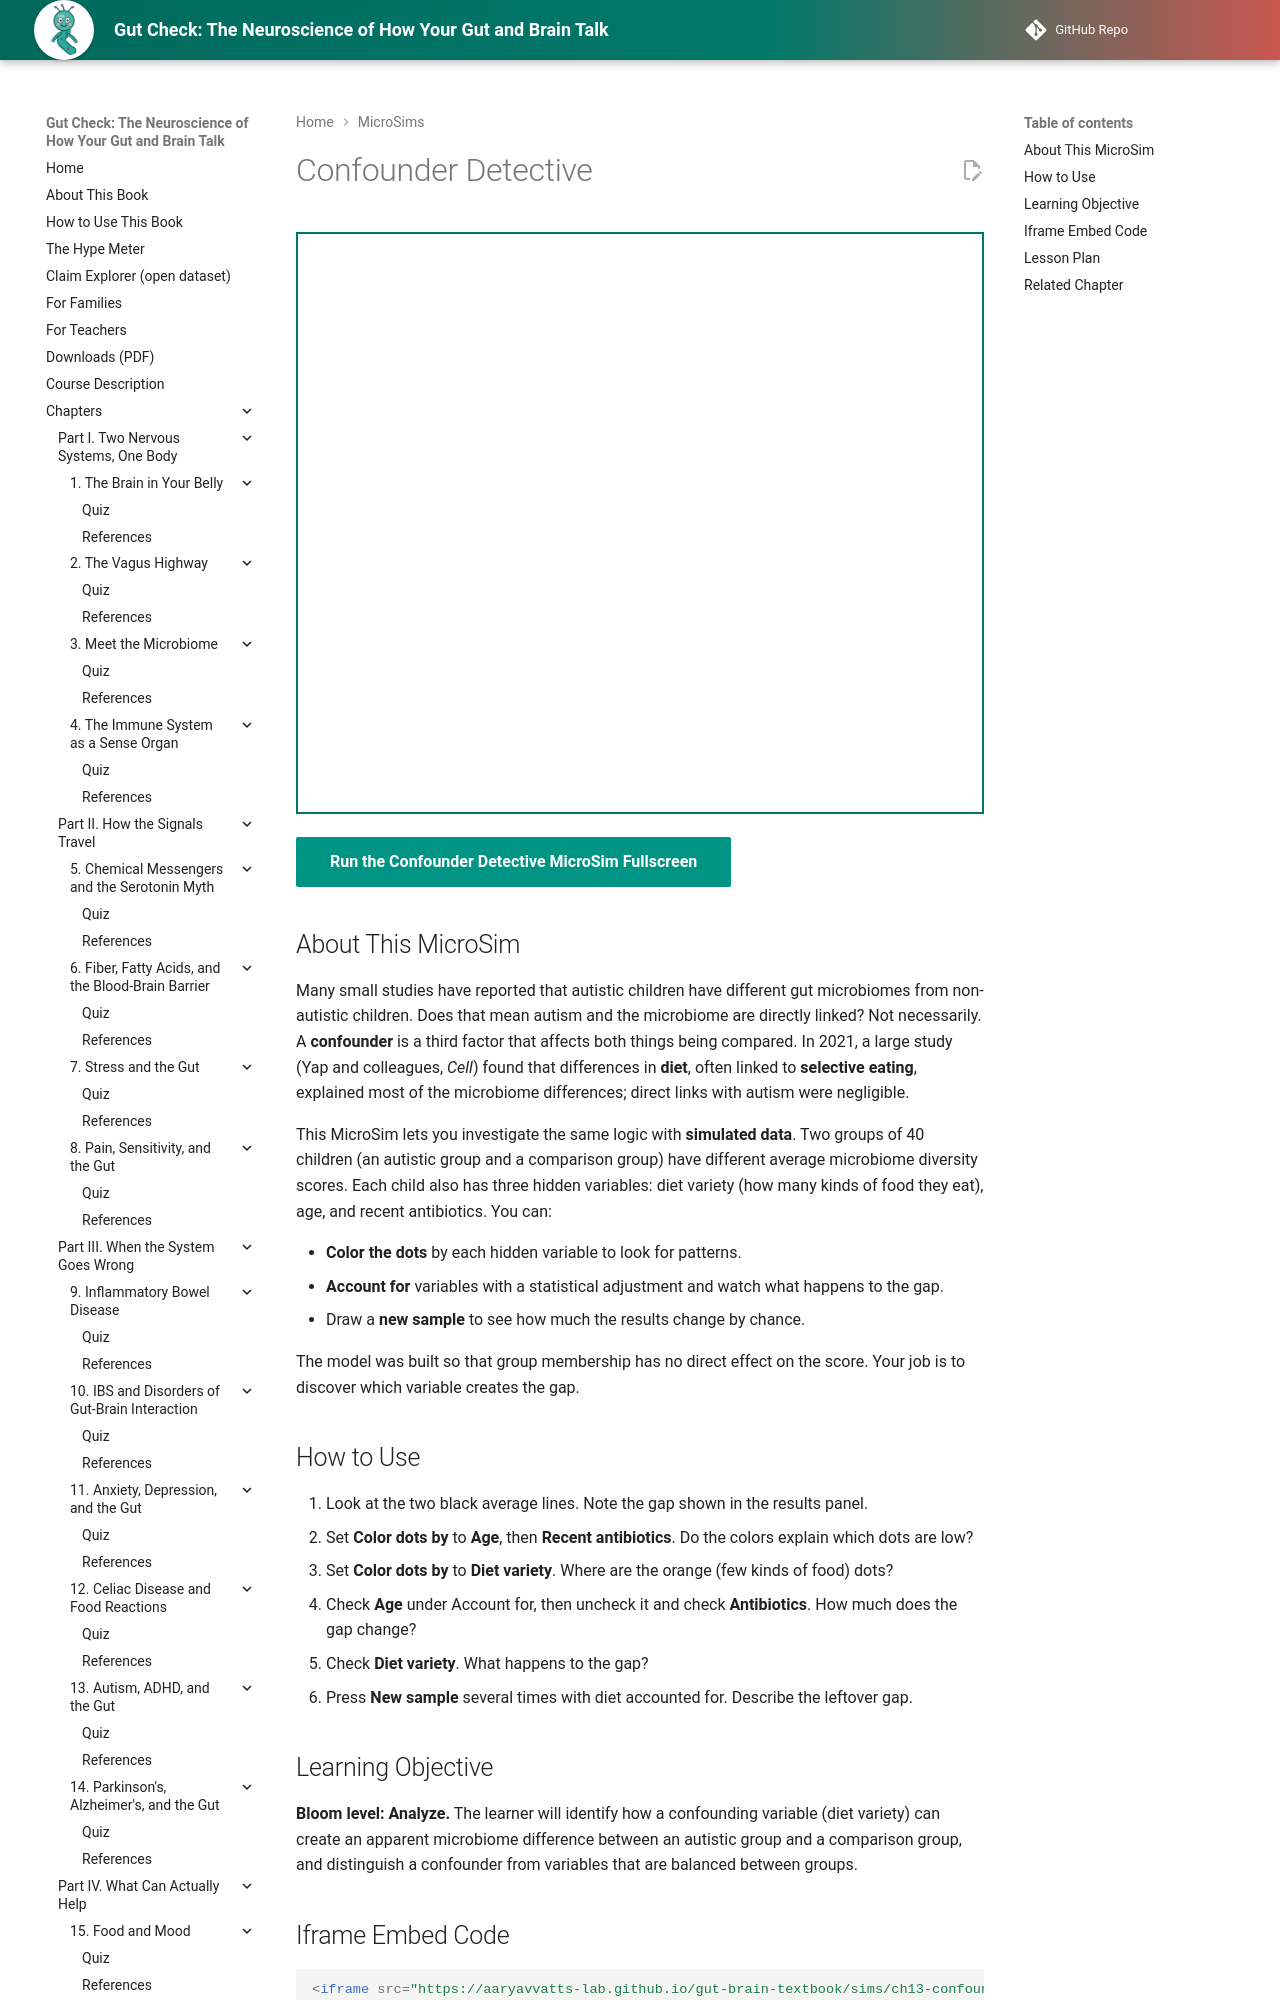

repository: aaryavvatts-lab/gut-brain-textbook · page: sims/ch13-confounder-detective/index.html · generator: mkdocs

---
title: "Confounder Detective"
description: "Find the hidden variable: color simulated data by diet, age, and antibiotics and watch a microbiome difference between groups shrink when diet is accounted for."
image: /sims/ch13-confounder-detective/ch13-confounder-detective.png
og:image: /sims/ch13-confounder-detective/ch13-confounder-detective.png
status: implemented
---

# Confounder Detective

<iframe src="main.html" height="582px" width="100%" scrolling="no"></iframe>

[Run the Confounder Detective MicroSim Fullscreen](./main.html){ .md-button .md-button--primary }

## About This MicroSim

Many small studies have reported that autistic children have different gut microbiomes from non-autistic children. Does that mean autism and the microbiome are directly linked? Not necessarily. A **confounder** is a third factor that affects both things being compared. In 2021, a large study (Yap and colleagues, *Cell*) found that differences in **diet**, often linked to **selective eating**, explained most of the microbiome differences; direct links with autism were negligible.

This MicroSim lets you investigate the same logic with **simulated data**. Two groups of 40 children (an autistic group and a comparison group) have different average microbiome diversity scores. Each child also has three hidden variables: diet variety (how many kinds of food they eat), age, and recent antibiotics. You can:

- **Color the dots** by each hidden variable to look for patterns.
- **Account for** variables with a statistical adjustment and watch what happens to the gap.
- Draw a **new sample** to see how much the results change by chance.

The model was built so that group membership has no direct effect on the score. Your job is to discover which variable creates the gap.
